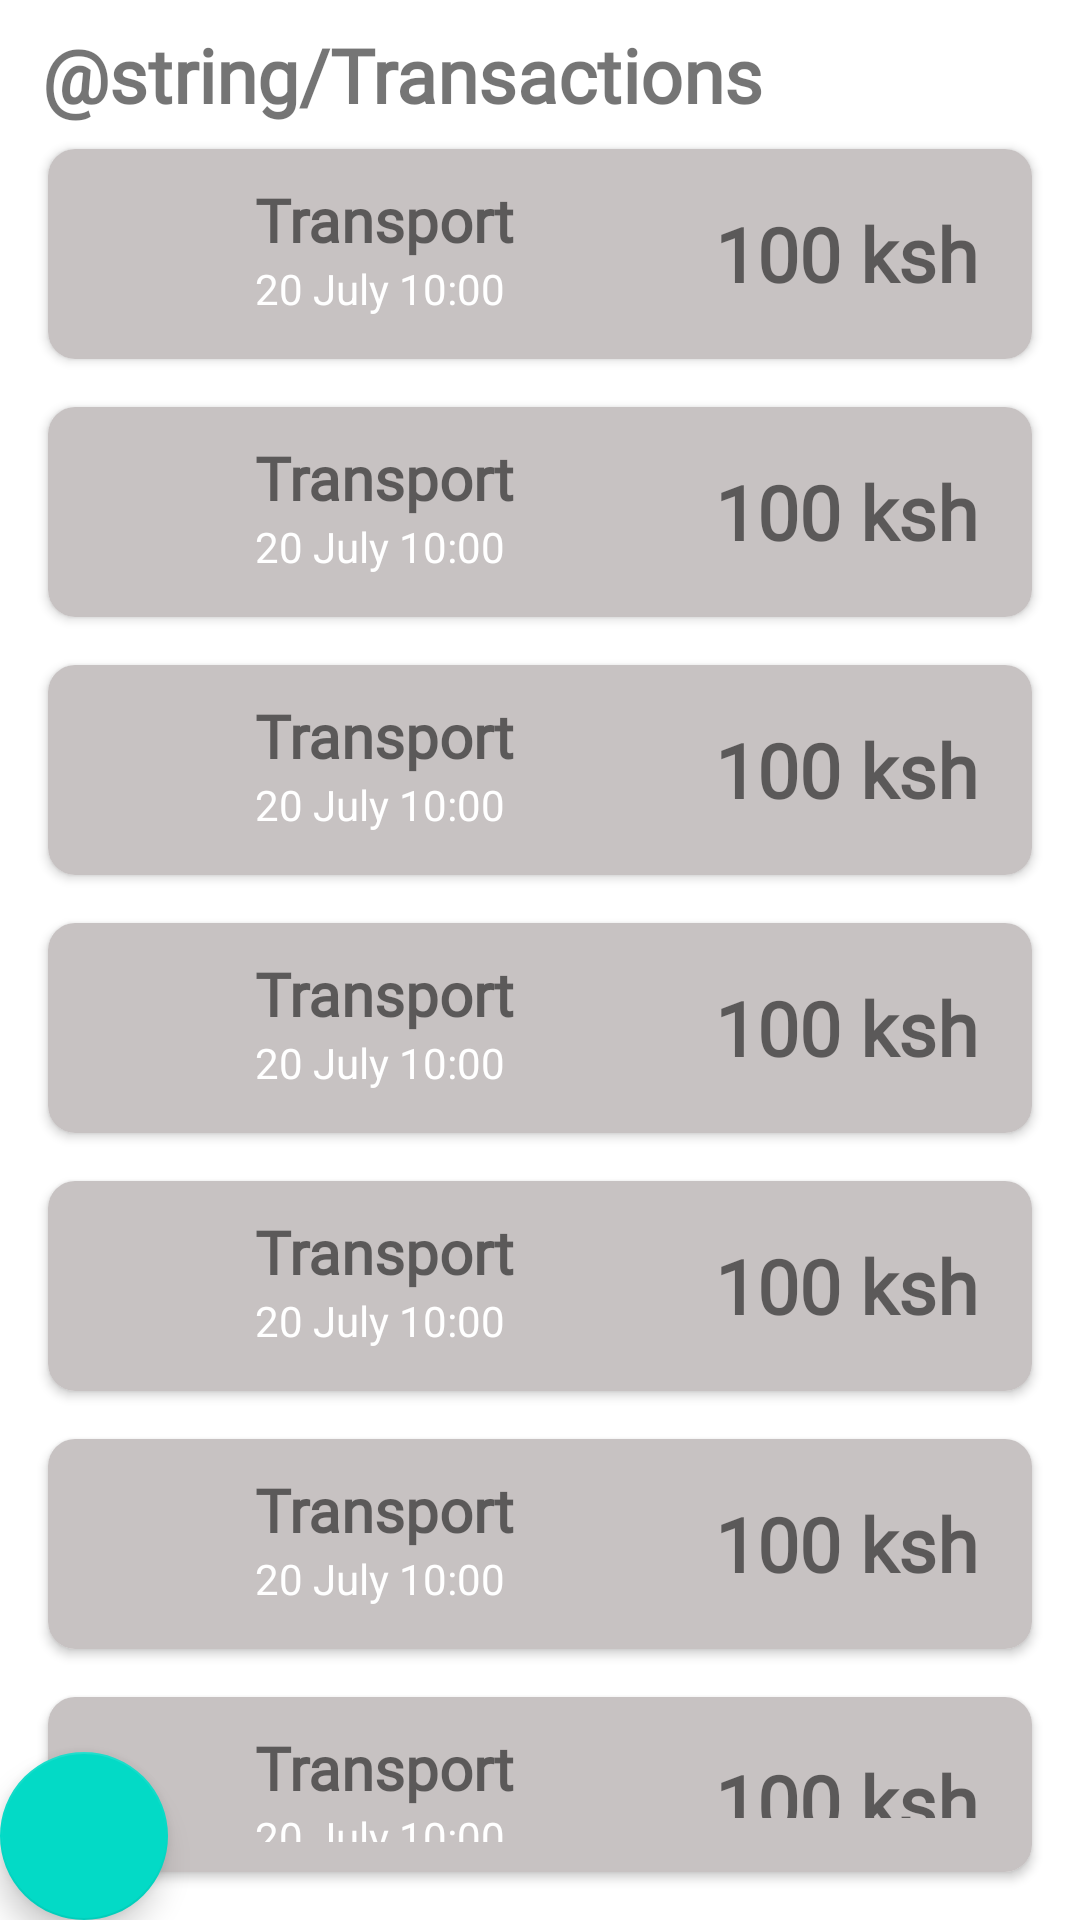

Here is an Android app screen rendered from its layout file. Give the layout XML and the strings, colors and styles it references.
<!-- AndroidManifest.xml: application theme AppTheme -->
<!-- res/layout/fragment_expenses.xml -->
<?xml version="1.0" encoding="utf-8"?>
<FrameLayout xmlns:android="http://schemas.android.com/apk/res/android"
             xmlns:tools="http://schemas.android.com/tools"
             android:layout_width="match_parent"
             android:layout_height="match_parent"
             tools:context=".expenseui.ExpensesFragment">

    

    <LinearLayout
            android:layout_width="match_parent"
            android:layout_height="match_parent"
            android:layout_margin="8dp"
            android:orientation="vertical"
            >

        <TextView
                android:layout_width="wrap_content"
                android:layout_height="wrap_content"
                android:text="@string/Transactions"
                android:textSize="25sp"
                android:id="@+id/transaction_id_title"
                android:fontFamily="@font/montserrat"
                android:textStyle="bold"
                android:layout_marginLeft="6dp"
        />
        <include
                layout="@layout/expenses_card"

            />
        <include
                layout="@layout/expenses_card"

        /><include
            layout="@layout/expenses_card"

    /><include
            layout="@layout/expenses_card"

    /><include
            layout="@layout/expenses_card"

    /><include
            layout="@layout/expenses_card"

    /><include
            layout="@layout/expenses_card"

    />
        <include
                layout="@layout/expenses_card"

        />
        <include
                layout="@layout/expenses_card"

        />

    </LinearLayout>
    <com.google.android.material.floatingactionbutton.FloatingActionButton
            android:layout_width="wrap_content"
            android:layout_height="wrap_content"
            android:id="@+id/fab"

            android:layout_gravity="bottom"
    />






</FrameLayout>
<!-- res/layout/expenses_card.xml (included above) -->
<?xml version="1.0" encoding="utf-8"?>
<androidx.cardview.widget.CardView
        xmlns:android="http://schemas.android.com/apk/res/android"
        android:layout_width="match_parent"
        android:layout_height="wrap_content" xmlns:app="http://schemas.android.com/apk/res-auto"
        android:layout_margin="8dp"
        app:cardCornerRadius="9dp"
>

    <RelativeLayout
            android:layout_width="match_parent"
            android:layout_height="wrap_content"
            android:padding="10dp"
            android:background="@color/colorAccent"
    >

        <ImageView
                android:layout_width="50dp"
                android:layout_height="50dp"
                android:layout_marginLeft="5dp"
                android:id="@+id/expense_image"
                android:src="@drawable/ic_action_bus"
                />
        <TextView
                android:layout_width="wrap_content"
                android:layout_height="wrap_content"
                android:text="Transport"
                android:id="@+id/expense"
                android:layout_marginLeft="4dp"

                android:textSize="20sp"
                android:textStyle="bold"
                android:fontFamily="@font/montserrat"
                android:layout_toRightOf="@id/expense_image"
                />
        <TextView
                android:layout_width="wrap_content"
                android:layout_height="wrap_content"
                android:id="@+id/expense_date"
                android:layout_toRightOf="@id/expense_image"
                android:layout_below="@id/expense"
                android:layout_marginLeft="4dp"
                android:text="20 July 10:00"
                android:textColor="@color/colorWhite"
                />
        <TextView
                android:layout_width="wrap_content"
                android:layout_height="wrap_content"
                android:id="@+id/expense_amount"
                android:text="100 ksh"
                android:layout_alignParentRight="true"
                android:layout_margin="8dp"
                android:fontFamily="@font/montserrat"
                android:textSize="25sp"
                android:textStyle="bold"
                />

    </RelativeLayout>

</androidx.cardview.widget.CardView>
<!-- resources referenced by this layout -->
<resources>
  <color name="colorAccent">#C7C2C2</color>
  <color name="colorWhite">#FFFF</color>
  <style name="AppTheme" parent="Theme.MaterialComponents.Light.NoActionBar">
          
          <item name="colorPrimary">@color/colorPrimary</item>
          <item name="colorPrimaryDark">@color/colorPrimaryDark</item>
          <item name="colorAccent">@color/colorAccent</item>
  
  
  
  
  
  
  
  
  
  
  
      </style>
  <color name="colorPrimary">#1C3AE9</color>
  <color name="colorPrimaryDark">#000000</color>
</resources>
